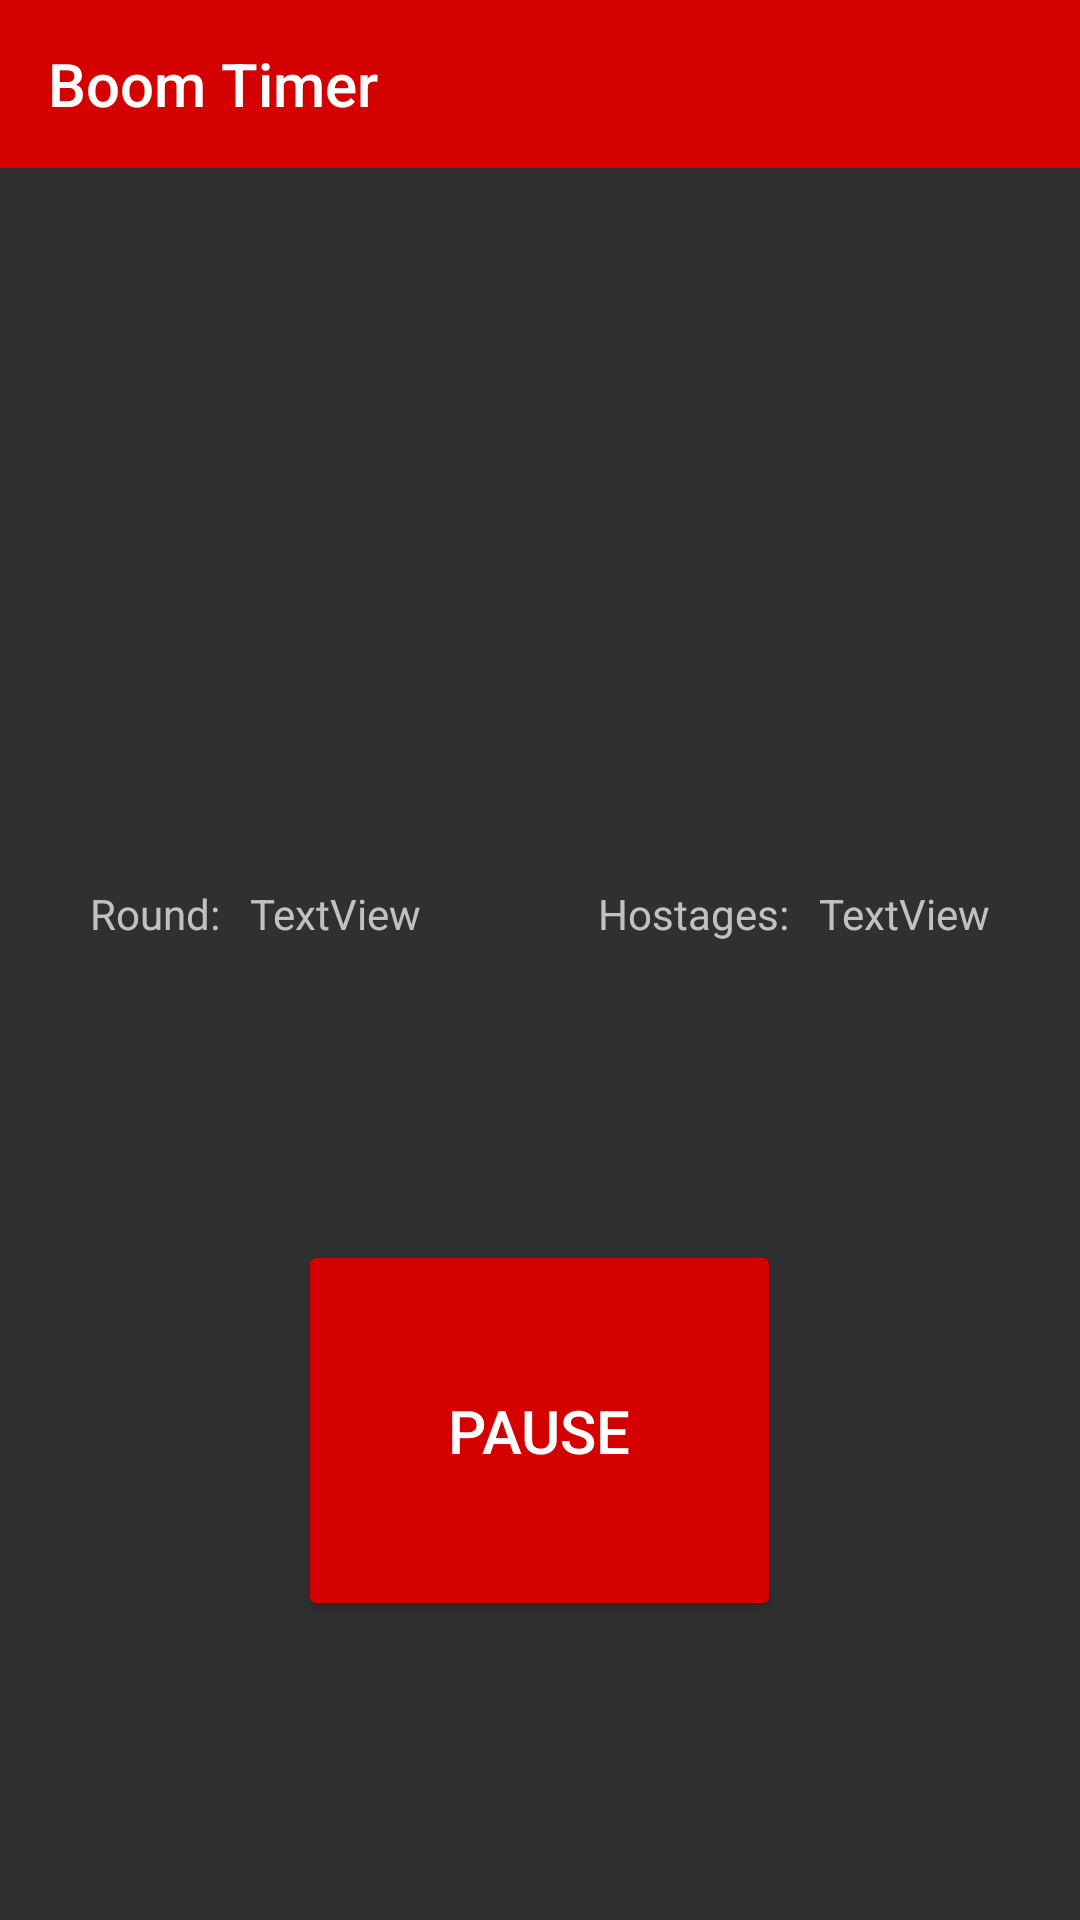

This screen was rendered from an Android layout file. Write that file and the resources it references.
<!-- AndroidManifest.xml: application theme AppTheme -->
<!-- res/layout/activity_timer.xml -->
<?xml version="1.0" encoding="utf-8"?>
<LinearLayout xmlns:android="http://schemas.android.com/apk/res/android"
    xmlns:app="http://schemas.android.com/apk/res-auto"
    xmlns:tools="http://schemas.android.com/tools"
    android:layout_width="match_parent"
    android:layout_height="match_parent"
    android:orientation="vertical"
    tools:context="com.example.jack.boomtimer.TimerActivity">

    <android.support.v7.widget.Toolbar
        android:id="@+id/toolbar3"
        android:layout_width="match_parent"
        android:layout_height="wrap_content"
        android:background="?attr/colorPrimary"
        android:minHeight="?attr/actionBarSize"
        android:theme="?attr/actionBarTheme"
        app:title="@string/app_name" />

    <RelativeLayout
        android:layout_width="match_parent"
        android:layout_height="wrap_content">

        <TextView
            android:id="@+id/time"
            android:layout_width="wrap_content"
            android:layout_height="wrap_content"
            android:layout_alignParentTop="true"
            android:layout_centerHorizontal="true"
            android:layout_marginTop="40dp"
            android:textAppearance="@style/TextAppearance.AppCompat.Display4"
            android:textColor="@color/colorAccent"
            tools:text="0:00" />

    </RelativeLayout>

    <RelativeLayout
        android:layout_width="match_parent"
        android:layout_height="wrap_content"
        android:layout_marginLeft="30dp"
        android:layout_marginRight="30dp"
        android:layout_marginTop="50dp">

        <TextView
            android:id="@+id/round_label"
            android:layout_width="wrap_content"
            android:layout_height="wrap_content"
            android:layout_alignParentLeft="true"
            android:layout_alignParentStart="true"
            android:layout_alignParentTop="true"
            android:layout_marginRight="10dp"
            android:text="@string/round_label" />

        <TextView
            android:id="@+id/current_round"
            android:layout_width="wrap_content"
            android:layout_height="wrap_content"
            android:layout_toRightOf="@+id/round_label"
            android:text="TextView" />

        <TextView
            android:id="@+id/hostage_label"
            android:layout_width="wrap_content"
            android:layout_height="wrap_content"
            android:layout_alignParentTop="true"
            android:layout_marginRight="10dp"
            android:layout_toLeftOf="@+id/current_hostages"
            android:layout_toStartOf="@+id/current_hostages"
            android:text="@string/hostage_label" />

        <TextView
            android:id="@+id/current_hostages"
            android:layout_width="wrap_content"
            android:layout_height="wrap_content"
            android:layout_alignParentRight="true"
            android:text="TextView" />

    </RelativeLayout>

    <RelativeLayout
        android:layout_width="match_parent"
        android:layout_height="match_parent">

        <Button
            android:id="@+id/pause_button"
            style="@style/Widget.AppCompat.Button.Colored"
            android:layout_width="wrap_content"
            android:layout_height="wrap_content"
            android:layout_centerHorizontal="true"
            android:layout_centerVertical="true"
            android:padding="50dp"
            android:text="@string/pause_timer"
            android:textColor="@android:color/background_light"
            android:textSize="20sp" />
    </RelativeLayout>

</LinearLayout>
<!-- resources referenced by this layout -->
<resources>
  <color name="colorAccent">#ff0000</color>
  <string name="app_name">Boom Timer</string>
  <string name="hostage_label">Hostages:</string>
  <string name="pause_timer">Pause</string>
  <string name="round_label">Round:</string>
  <style name="AppTheme" parent="Theme.AppCompat.NoActionBar">
          
          <item name="colorPrimary">@color/colorPrimary</item>
          <item name="colorPrimaryDark">@color/colorPrimaryDark</item>
          <item name="colorAccent">@color/colorPrimary</item>
  
      </style>
  <color name="colorPrimary">#d50000</color>
  <color name="colorPrimaryDark">#b71c1c</color>
</resources>
